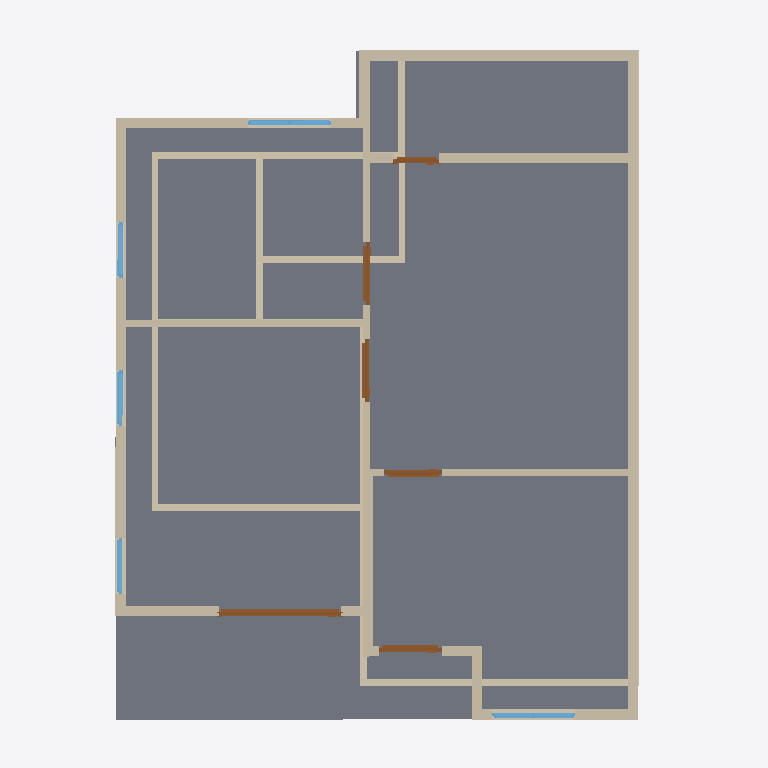
Plan cut of the same IFC building model at storey '2F' (level 3.00 m, cut at 4.40 m), seen from above with north up, elements coloured by IFC class: 28 walls (beige), 6 doors (brown), 5 windows (light blue), 3 slabs (grey). Cut surfaces are drawn darker.
Extent 10.2 m × 10.0 m × 7.1 m (x, y, z). Storeys (3): GF at 0.00 m; 2F at 3.00 m; ROOF at 6.00 m. Elements (57): 29 IfcWall, 11 IfcDoor, 9 IfcWindow, 6 IfcSlab, 2 IfcRoof.

HEADER;
FILE_DESCRIPTION(('ViewDefinition[DesignTransferView]'),'2;1');
FILE_NAME('s03-activity.ifc','2026-11-02T14:34:10+08:00',(''),(''),'IfcOpenShell 0.8.5-post1','Bonsai 0.8.5-post1','Nobody');
FILE_SCHEMA(('IFC4'));
ENDSEC;
DATA;
#1=IFCPROJECT('0VUIaU7GPByx5QNLT1F_xv',$,'My Project',$,$,$,$,(#10,#22),#5);
#27=IFCSITE('02evL5Y_53Mx_QfpiGql7P',$,'My Site',$,$,#50,$,$,$,$,$,$,$,$);
#33=IFCBUILDING('1ukvSGPhn7qOs8kClG_zyB',$,'My Building',$,$,#56,$,$,$,$,$,$);
#39=IFCBUILDINGSTOREY('2A4upabTH2juSnQOEBWRjx',$,'2F',$,$,#7905,$,$,$,$);
#63=IFCBUILDINGSTOREY('21GeWZgsP6KO7D$ZZMc3vI',$,'GF',$,$,#79,$,$,$,$);
#17530=IFCBUILDINGSTOREY('0aiO5MAfPC_9_0geTnvTIn',$,'ROOF',$,$,#17584,$,$,$,$);
#7906=IFCSLAB('06A4l0q0125ABaI5YwcoUc',$,'Slab',$,$,#7914,#7921,$,$);
#9093=IFCSLAB('3xXrdeBln7fuH9iX4RiwNs',$,'Slab',$,$,#9100,#9107,$,$);
#11372=IFCSLAB('0KyySFhoz68uyOWm$GSyuZ',$,'Slab',$,$,#11379,#11386,$,$);
#11545=IFCWALL('1hMGgp25XEtQcZE5KqN4MV',$,'Wall',$,$,#11953,#11551,$,$);
#11394=IFCWALL('0$iFgLYGj8vwjC7Zbf1Q1Z',$,'Wall',$,$,#12094,#11401,$,$);
#11570=IFCWALL('1Y3Jat7gT8L9dYQ9FcP_oI',$,'Wall',$,$,#11985,#11576,$,$);
#12290=IFCWALL('1PaD5Thvv6K8oJ9BCWwuUn',$,'Wall',$,$,#12346,#12296,$,$);
#2075=IFCWALL('1tWJHWMkv0DuRi_BLCXrhn',$,'Wall',$,$,#3242,#2081,$,$);
#11620=IFCWALL('1jGnmJUSP0$wtYebgdPg38',$,'Wall',$,$,#12049,#11626,$,$);
#1883=IFCWALL('1KCIGHdqv08Qpzn86_I0Sf',$,'Wall',$,$,#2608,#1891,$,$);
#12766=IFCWALL('2ZbePPqCH47w9bfMLBM4bh',$,'Wall',$,$,#12887,#12772,$,$);
#2037=IFCWALL('041blTuN53HQGdEIvcnw_V',$,'Wall',$,$,#3197,#2043,$,$);
#12587=IFCWALL('20wwiY1HfBnxfNgWKSPxio',$,'Wall',$,$,#12599,#12594,$,$);
#2113=IFCWALL('2qJxYBa8z3WgI9eatullXU',$,'Wall',$,$,#3293,#2119,$,$);
#14298=IFCWALL('0lxyPIYCL3LwsK_PkwD0E$',$,'Wall',$,$,#14309,#14304,$,$);
#11520=IFCWALL('3uTgG0ZTH429y1gUNy9gWd',$,'Wall',$,$,#11921,#11526,$,$);
#11420=IFCWALL('0EX3Aj6pjDTv3GNBAoXSJK',$,'Wall',$,$,#11793,#11426,$,$);
#2649=IFCWALL('1P_I1kiX58He5oQGG5HALU',$,'Wall',$,$,#3013,#2655,$,$);
#2847=IFCWALL('0MyUqoi8TAXwezgcwFZVy0',$,'Wall',$,$,#3165,#2853,$,$);
#12696=IFCWALL('0RLSttiMP2YRbGWGsjgtkN',$,'Wall',$,$,#12752,#12702,$,$);
#14763=IFCDOOR('1NywCKMNP4khaL9LyTs6C7',$,'Door',$,$,#18176,#14772,$,2.0,1.7522987127304077,$,.DOUBLE_SWING_LEFT.,$);
#11595=IFCWALL('33OCzoh_n85wqjUuuL2QDz',$,'Wall',$,$,#12017,#11601,$,$);
#1999=IFCWALL('0y8MaoGwbA$g$dF1gxMa6t',$,'Wall',$,$,#3416,#2005,$,$);
#1923=IFCWALL('0HduRmalT218FYcmxVFtNr',$,'Wall',$,$,#3352,#1929,$,$);
#11495=IFCWALL('3nSks_oVj97QAmZu94SyEp',$,'Wall',$,$,#11889,#11501,$,$);
#2189=IFCWALL('0tIw0t8r984xcEekFPZM2z',$,'Wall',$,$,#2200,#2195,$,$);
#2822=IFCWALL('1yFpiQEpLAvvYOl0ENWe1D',$,'Wall',$,$,#3074,#2828,$,$);
#2396=IFCWALL('1vnLsKQ41AyR1FcHi1Lprw',$,'Wall',$,$,#2407,#2402,$,$);
#11470=IFCWALL('1pU13qWCXDXgGrDUGAb3$h',$,'Wall',$,$,#11857,#11476,$,$);
#14579=IFCDOOR('3d2m1bRDn9KOjgpOHCxcFO',$,'Door',$,$,#14762,#14588,$,2.0,0.8999999761581421,$,.SINGLE_SWING_LEFT.,$);
#15460=IFCDOOR('1cTvj_1fr1XxWQL23A67sa',$,'Door',$,$,#16335,#15469,$,2.0,0.8999999761581421,$,.SINGLE_SWING_LEFT.,$);
#15525=IFCDOOR('01rUEStXr8mP7FpExo3qPu',$,'Door',$,$,#16216,#15534,$,2.0,0.8999999761581421,$,.SINGLE_SWING_RIGHT.,$);
#17163=IFCWINDOW('2FABLtSDH3pfF3tTz0SXyd',$,'Window',$,$,#17440,#17172,$,0.8999999761581421,1.2000000476837158,$,.DOUBLE_PANEL_VERTICAL.,$);
#17228=IFCWINDOW('0$bxD7inL67AQnW_Riqk5A',$,'Window',$,$,#17292,#17237,$,0.8999999761581421,1.2000000476837158,$,$,$);
#11445=IFCWALL('3n_mymPBn9SxkywZ1kvD70',$,'Wall',$,$,#11825,#11451,$,$);
#15684=IFCDOOR('35yuERFBf8ywsthh9qdZw2',$,'Door',$,$,#15867,#15693,$,2.0,0.8302819728851318,$,.SINGLE_SWING_RIGHT.,$);
#12907=IFCWALL('1htxIRCtjAAQRm2bK7L96O',$,'Wall',$,$,#12919,#12914,$,$);
#17033=IFCWINDOW('1fDlXp$LP3iQw3WGaiJ$kd',$,'Window',$,$,#17097,#17042,$,0.8999999761581421,0.800000011920929,$,$,$);
#17098=IFCWINDOW('1aCINhrIj2Wh620kny3D6M',$,'Window',$,$,#17162,#17107,$,0.8999999761581421,0.800000011920929,$,$,$);
#15590=IFCDOOR('1Hfb_0kk1EUxM0kpWNWsuw',$,'Door',$,$,#16454,#15599,$,2.0,0.6589024066925049,$,.SINGLE_SWING_LEFT.,$);
#16968=IFCWINDOW('2RwC7FU_X6WR24VTysy2Cc',$,'Window',$,$,#17032,#16977,$,0.8999999761581421,0.800000011920929,$,$,$);
#2421=IFCWALL('2UJTrnD8bCcw0xi5OgGl00',$,'Wall',$,$,#2432,#2427,$,$);
ENDSEC;
